Image classification data set "Machine_Learning" (imurbi/Machine_Learning on GitHub). Class labels (2): helipad, no helipad.

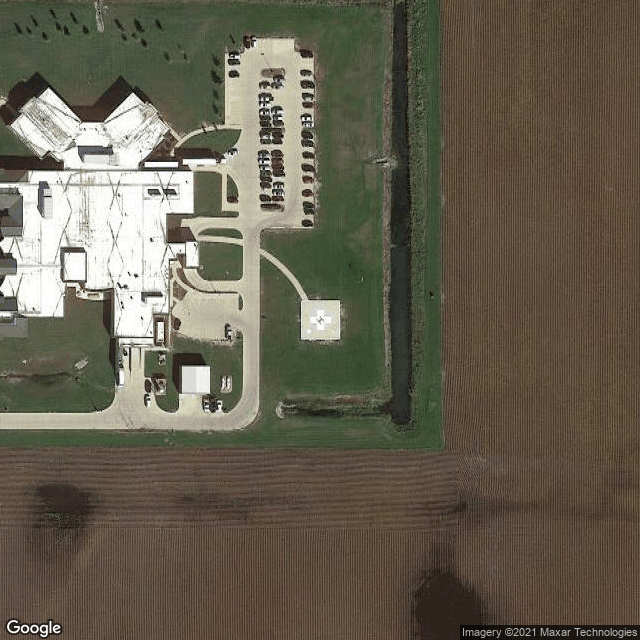
Label: helipad

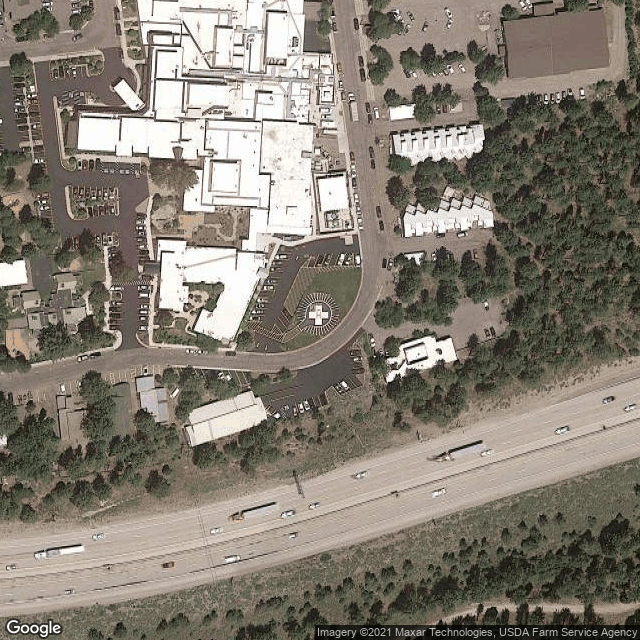
Label: helipad

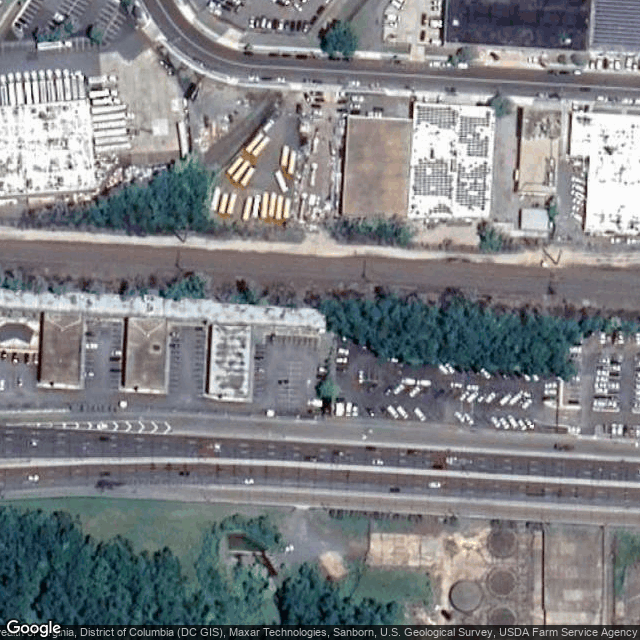
Label: no helipad

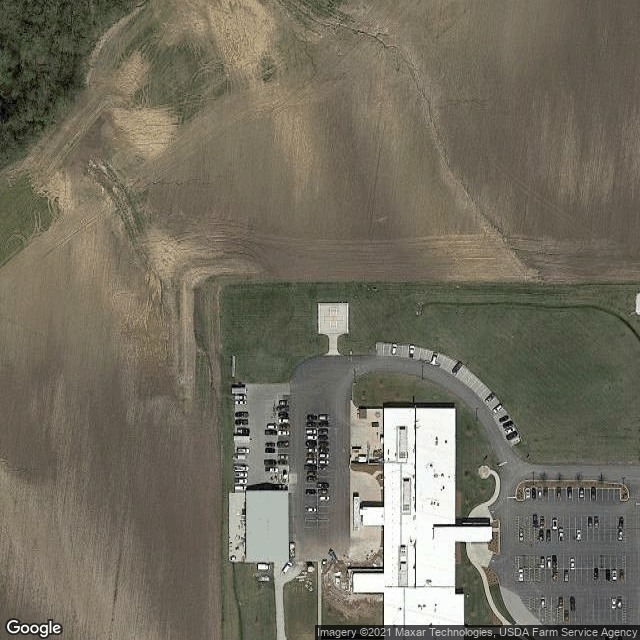
Label: helipad

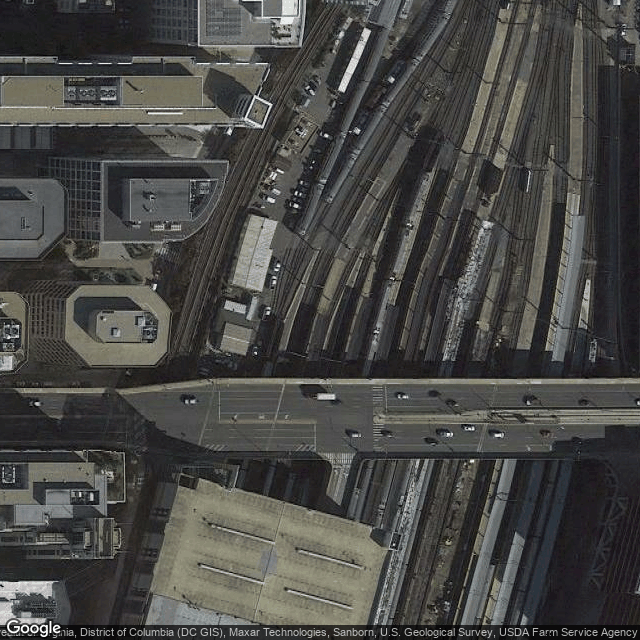
Label: no helipad

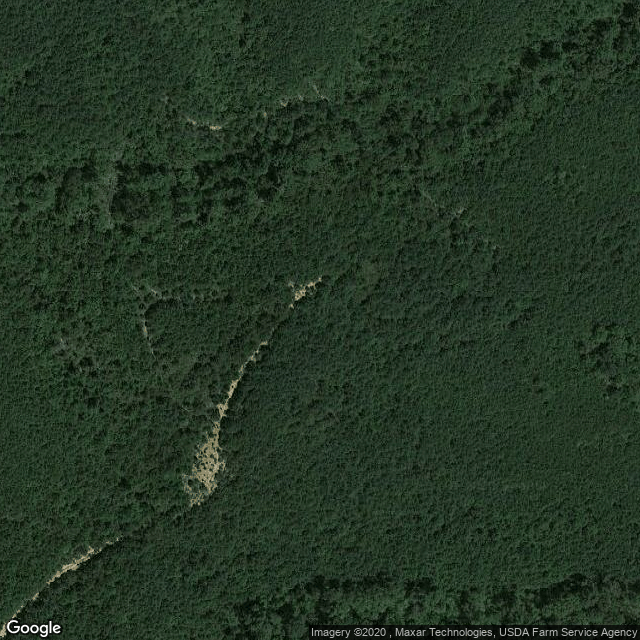
Label: no helipad
